Run: headless pygame with SDL's dummy video driver; simulated clock (each Clock.tick advances the game by its frame time, no real sleeping); random seed 0; keys injected as events and as key.get_pressed() state; no mouse input.
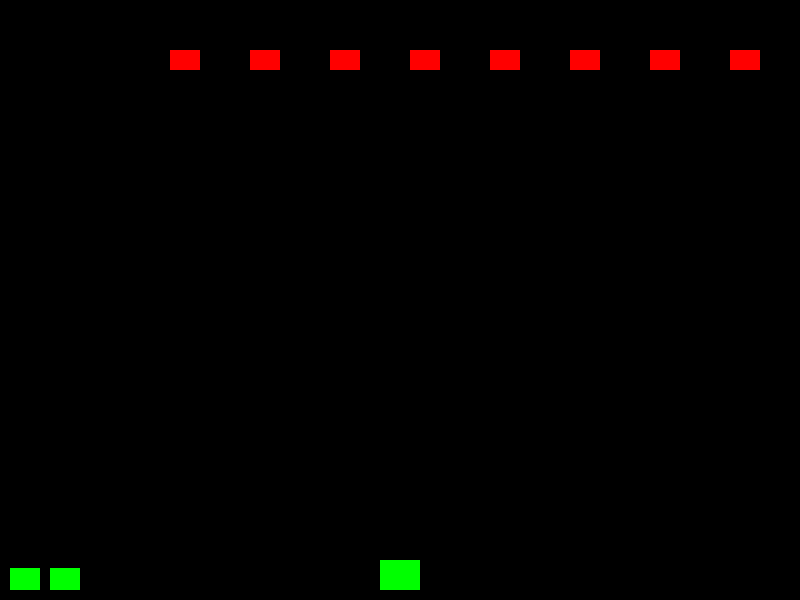
Frame 1 of 4 · flips 1–60 · no input
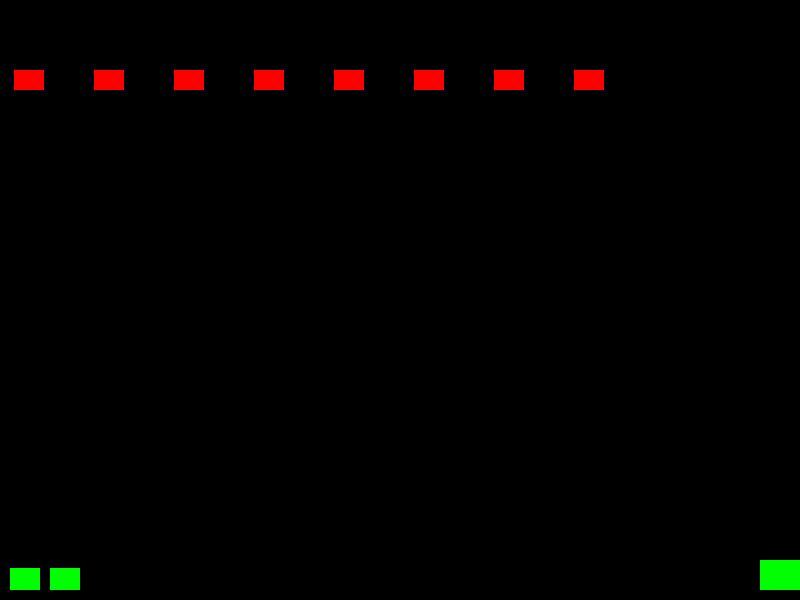
Frame 2 of 4 · flips 61–180 · tapped SPACE, RETURN · held RIGHT (→), D
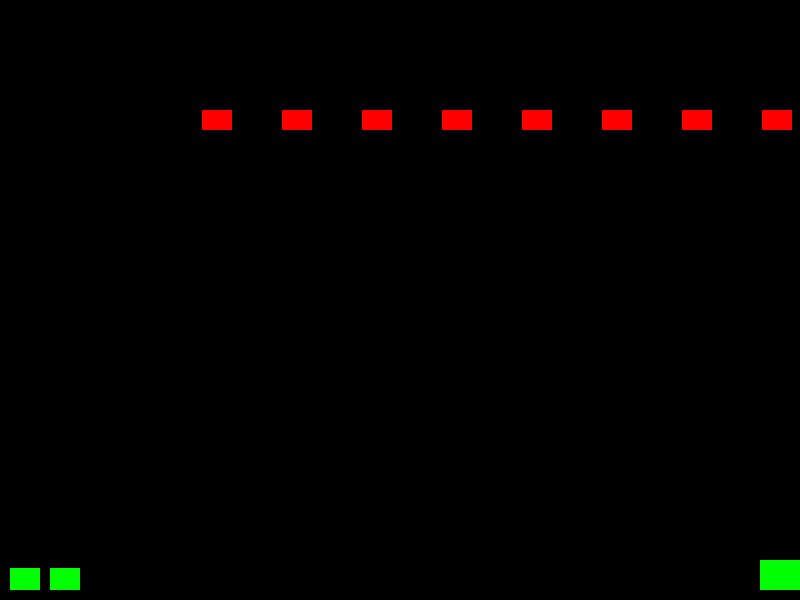
Frame 3 of 4 · flips 181–300 · held DOWN (↓), S
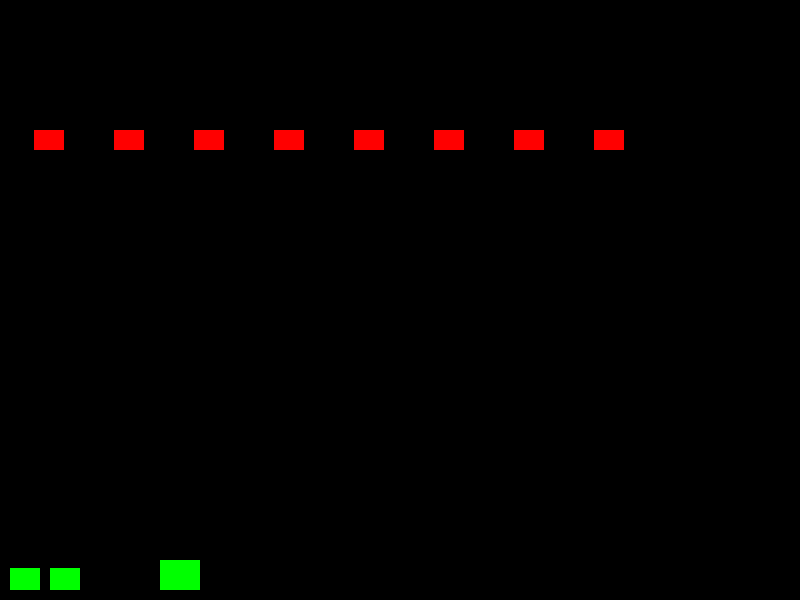
Frame 4 of 4 · flips 301–420 · held LEFT (←), A, UP (↑), W

The pygame program that drew these frames:

import pygame
import sys

# Game constants
SCREEN_WIDTH = 800
SCREEN_HEIGHT = 600
PLAYER_SPEED = 5
BULLET_SPEED = -7
ENEMY_SPEED = 2
STARTING_LIVES = 3

pygame.init()

def main():
    screen = pygame.display.set_mode((SCREEN_WIDTH, SCREEN_HEIGHT))
    pygame.display.set_caption("Galaga")

    clock = pygame.time.Clock()

    # Player setup
    player_image = pygame.Surface((40, 30))
    player_image.fill((0, 255, 0))
    player_rect = player_image.get_rect()
    player_rect.midbottom = (SCREEN_WIDTH // 2, SCREEN_HEIGHT - 10)

    bullet_image = pygame.Surface((5, 15))
    bullet_image.fill((255, 255, 0))
    bullets = []

    # Lives setup
    lives = STARTING_LIVES
    life_image = pygame.transform.scale(player_image, (30, 22))

    enemy_image = pygame.Surface((30, 20))
    enemy_image.fill((255, 0, 0))
    enemies = []

    # create a simple row of enemies
    for i in range(8):
        rect = enemy_image.get_rect()
        rect.topleft = (80 * i + 50, 50)
        enemies.append(rect)

    enemy_direction = 1

    running = True
    while running:
        for event in pygame.event.get():
            if event.type == pygame.QUIT:
                running = False
            elif event.type == pygame.KEYDOWN:
                if event.key == pygame.K_SPACE:
                    rect = bullet_image.get_rect()
                    rect.midbottom = player_rect.midtop
                    bullets.append(rect)

        keys = pygame.key.get_pressed()
        if keys[pygame.K_LEFT]:
            player_rect.x -= PLAYER_SPEED
        if keys[pygame.K_RIGHT]:
            player_rect.x += PLAYER_SPEED

        player_rect.x = max(0, min(SCREEN_WIDTH - player_rect.width, player_rect.x))

        # Update bullets
        for bullet in bullets[:]:
            bullet.y += BULLET_SPEED
            if bullet.bottom < 0:
                bullets.remove(bullet)

        # Update enemies
        move_down = False
        for enemy in enemies:
            enemy.x += ENEMY_SPEED * enemy_direction
            if enemy.right > SCREEN_WIDTH or enemy.left < 0:
                move_down = True
        if move_down:
            enemy_direction *= -1
            for enemy in enemies:
                enemy.y += 20

        # Check for collisions between enemies and the player
        for enemy in enemies:
            if enemy.colliderect(player_rect):
                lives -= 1
                player_rect.midbottom = (SCREEN_WIDTH // 2, SCREEN_HEIGHT - 10)
                if lives <= 0:
                    running = False
                break

        # Render
        screen.fill((0, 0, 0))
        screen.blit(player_image, player_rect)
        for bullet in bullets:
            screen.blit(bullet_image, bullet)
        for enemy in enemies:
            screen.blit(enemy_image, enemy)

        # Draw remaining lives (excluding the active ship)
        for i in range(lives - 1):
            rect = life_image.get_rect()
            rect.bottomleft = (10 + i * (rect.width + 10), SCREEN_HEIGHT - 10)
            screen.blit(life_image, rect)

        pygame.display.flip()
        clock.tick(60)

    pygame.quit()
    sys.exit()


if __name__ == "__main__":
    main()
